Run: headless pygame with SDL's dummy video driver; simulated clock (each Clock.tick advances the game by its frame time, no real sleeping); random seed 0; keys injected as events and as key.get_pressed() state; mouse plan: one left click at the window centre at the start of phase 2, then a move to the lower-right quarter at the start of phase 3.
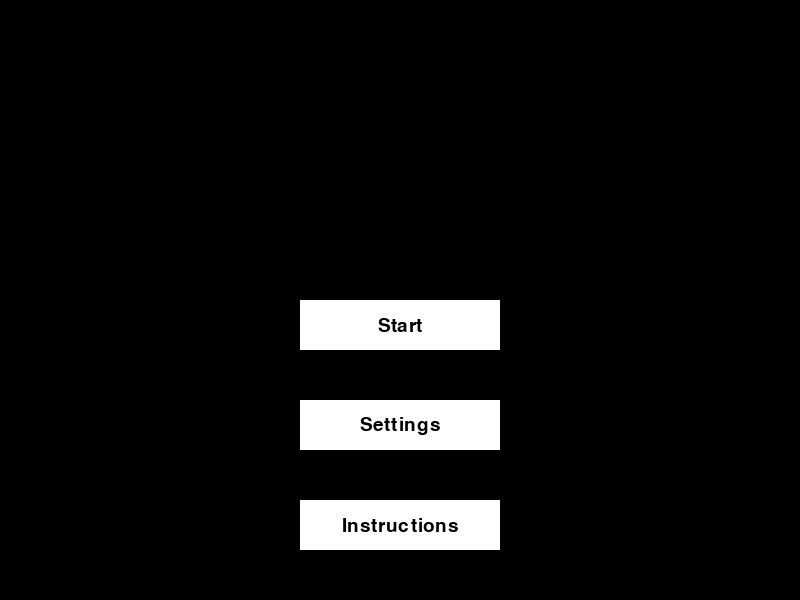
Frame 1 of 4 · flips 1–60 · no input
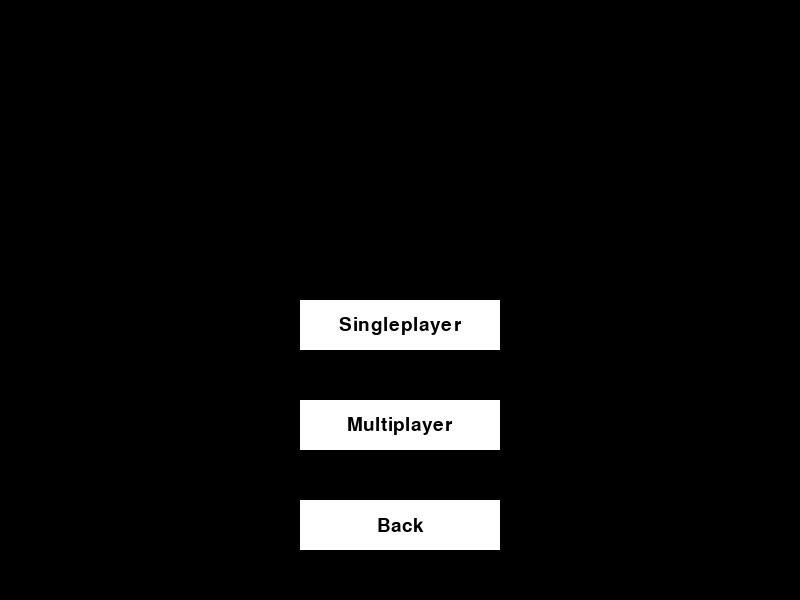
Frame 2 of 4 · flips 61–180 · clicked the window centre · tapped SPACE, RETURN · held RIGHT (→), D
Frame 3 of 4 · flips 181–300 · moved the mouse to the lower-right quarter · held DOWN (↓), S · screen unchanged from frame 2, image omitted
Frame 4 of 4 · flips 301–420 · held LEFT (←), A, UP (↑), W · screen unchanged from frame 3, image omitted

The pygame program that drew these frames:

import pygame

# Initialisation de Pygame
pygame.init()

# Configuration de la fenêtre du jeu
window_width = 800
window_height = 600
window = pygame.display.set_mode((window_width, window_height))
pygame.display.set_caption("Game Menu")

# Définition des couleurs
BLACK = (0, 0, 0)
WHITE = (255, 255, 255)

# Définition de la police
font = pygame.font.Font(None, 28)

# Classe pour les boutons
class Button:
    def __init__(self, x, y, width, height, text):
        self.rect = pygame.Rect(x, y, width, height)
        self.text = text

    def draw(self):
        pygame.draw.rect(window, WHITE, self.rect)
        text_surface = font.render(self.text, True, BLACK)
        text_rect = text_surface.get_rect(center=self.rect.center)
        window.blit(text_surface, text_rect)

    def is_clicked(self, pos):
        return self.rect.collidepoint(pos)

# Classe pour les cases à cocher
class Checkbox:
    def __init__(self, x, y, width, height, text):
        self.rect = pygame.Rect(x, y, width, height)
        self.text = text
        self.checked = False

    def draw(self):
        pygame.draw.rect(window, WHITE, self.rect)
        pygame.draw.rect(window, BLACK, self.rect, 2)

        if self.checked:
            pygame.draw.line(window, BLACK, (self.rect.x + 5, self.rect.centery), (self.rect.centerx, self.rect.bottom - 5), 2)
            pygame.draw.line(window, BLACK, (self.rect.centerx, self.rect.bottom - 5), (self.rect.right - 5, self.rect.y + 5), 2)

        text_surface = font.render(self.text, True, BLACK)
        text_rect = text_surface.get_rect(topleft=(self.rect.right + 10, self.rect.y))
        window.blit(text_surface, text_rect)

    def is_clicked(self, pos):
        return self.rect.collidepoint(pos)

    def toggle(self):
        self.checked = not self.checked

# Classe pour la boîte de texte
class TextBox:
    def __init__(self, x, y, width, height, text):
        self.rect = pygame.Rect(x, y, width, height)
        self.text = text
        self.font = pygame.font.Font(None, 28)
        self.render_text()

    def update_text(self, new_text):
        self.text = new_text
        self.render_text()

    def render_text(self):
        lines = self.text.split('\n')
        line_height = self.font.get_linesize()
        max_visible_lines = self.rect.height // line_height
        total_height = len(lines) * line_height
        self.text_surfaces = [self.font.render(line, True, WHITE) for line in lines]
        self.text_rects = [text_surface.get_rect(topleft=(self.rect.x, self.rect.y + i * line_height)) for i, text_surface in enumerate(self.text_surfaces)]

    def draw(self):
        pygame.draw.rect(window, BLACK, self.rect)
        for i in range(min(len(self.text_surfaces), self.rect.height // self.font.get_linesize())):
            window.blit(self.text_surfaces[i], self.text_rects[i])

# Classe pour le curseur (slider)
class Slider:
    def __init__(self, x, y, width, height, min_value, max_value, default_value, text):
        self.rect = pygame.Rect(x, y, width, height)
        self.min_value = min_value
        self.max_value = max_value
        self.value = default_value
        self.text = text

    def draw(self):
        pygame.draw.rect(window, WHITE, self.rect)
        pygame.draw.rect(window, BLACK, self.rect, 2)

        # Calcul de la position du curseur en fonction de la valeur
        range_ = self.max_value - self.min_value
        if range_ != 0:
            normalized_value = (self.value - self.min_value) / range_
            cursor_x = int(self.rect.x + normalized_value * self.rect.width)
            cursor_rect = pygame.Rect(cursor_x - 5, self.rect.y - 5, 10, self.rect.height + 10)
            pygame.draw.rect(window, BLACK, cursor_rect)

        text_surface = font.render(f"{self.text}: {self.value}", True, BLACK)
        text_rect = text_surface.get_rect(topleft=(self.rect.right + 10, self.rect.y))
        window.blit(text_surface, text_rect)

    def is_clicked(self, pos):
        return self.rect.collidepoint(pos)

    def update_value(self, new_value):
        # Met à jour la valeur du curseur en fonction de la position du clic
        normalized_position = (new_value - self.rect.x) / self.rect.width
        self.value = round(self.min_value + normalized_position * (self.max_value - self.min_value))

# Classe pour le menu déroulant
class Dropdown:
    def __init__(self, x, y, width, height, options, default_option, text):
        self.rect = pygame.Rect(x, y, width, height)
        self.options = options
        self.selected_option = default_option
        self.expanded = False
        self.text = text

    def draw(self):
        pygame.draw.rect(window, WHITE, self.rect)
        pygame.draw.rect(window, BLACK, self.rect, 2)

        text_surface = font.render(f"{self.text}: {self.selected_option}", True, BLACK)
        text_rect = text_surface.get_rect(topleft=(self.rect.right + 10, self.rect.y))
        window.blit(text_surface, text_rect)

        if self.expanded:
            for i, option in enumerate(self.options):
                option_rect = pygame.Rect(self.rect.x, self.rect.y + (i + 1) * self.rect.height, self.rect.width, self.rect.height)
                pygame.draw.rect(window, WHITE, option_rect)
                pygame.draw.rect(window, BLACK, option_rect, 2)
                option_surface = font.render(option, True, BLACK)
                option_rect = option_surface.get_rect(topleft=(self.rect.x + 5, self.rect.y + (i + 1) * self.rect.height + 5))
                window.blit(option_surface, option_rect)

    def is_clicked(self, pos):
        return self.rect.collidepoint(pos)

    def handle_click(self, pos):
        if self.is_clicked(pos):
            self.expanded = not self.expanded
        elif self.expanded:
            for i, option in enumerate(self.options):
                option_rect = pygame.Rect(self.rect.x, self.rect.y + (i + 1) * self.rect.height, self.rect.width, self.rect.height)
                if option_rect.collidepoint(pos):
                    self.selected_option = option
                    self.expanded = False

# Liste de langues pour le menu déroulant
language_options = ["English", "Français", "Español", "Deutsch", "Italiano", "Português", "Other"]

# Création des boutons
start_button = Button(300, 300, 200, 50, "Start")
settings_button = Button(300, 400, 200, 50, "Settings")
instruction_button = Button(300, 500, 200, 50, "Instructions")
back_button = Button(300, 500, 200, 50, "Back")
singleplayer_button = Button(300, 300, 200, 50, "Singleplayer")
multiplayer_button = Button(300, 400, 200, 50, "Multiplayer")
easy_button = Button(300, 200, 200, 50, "Easy")
hard_button = Button(300, 300, 200, 50, "Hard")
impossible_button = Button(300, 400, 200, 50, "Impossible")

# Création d'une boîte de texte pour les instructions avec des paragraphes
instructions_text_box = TextBox(50, 50, 700, 400, """
Age of War is an epic strategy game where you defend your base and conquer the enemy through five ages, from the Stone Age to modern civilization.

Game Highlights:
- Battle across Stone, Castle, Renaissance, Modern, and Future ages.
- Choose your difficulty level.
- Defend with stones and sticks in the Stone Age, advancing with new technologies.
- Build turrets, deploy units, and strategically use special attacks.
- Monitor the health bar; if it reaches zero, you lose.
- Earn money and experience to unlock 16 different units.
- Control the game with the left mouse button and toolbar.

Features:
- Engaging warfare across ages.
- 16 units and 15 turrets.
- Addictive and strategic gameplay.
""")

# Création des cases à cocher dans les paramètres
checkbox1 = Checkbox(200, 50, 20, 20, "Low")
checkbox2 = Checkbox(330, 50, 20, 20, "High")

# Création de deux zones de texte pour les options Low et High dans les paramètres
low_text_box = TextBox(230, 50, 50, 30, "Low")
high_text_box = TextBox(360, 50, 50, 30, "High")
video_text_box = TextBox(10, 50, 50, 30, "VIDEO SETTINGS")
sfx_text_box = TextBox(10, 150, 50, 30, "SFX")
music_text_box = TextBox(10, 100, 50, 30, "MUSIC")
help_text_box = TextBox(10, 210, 50, 30, "HELP")
language_text_box = TextBox(10, 260, 50, 30, "LANGUAGE")


# Création du curseur (slider) dans les paramètres
slider = Slider(200, 150, 200, 20, 0, 100, 50, "SFX")
slider2 = Slider(200, 100, 200, 20, 0, 100, 50, "Music")

# Création du menu déroulant pour la langue
language_dropdown = Dropdown(200, 250, 200, 30, language_options, "English", "Language")

# Création du bouton Help
help_button = Button(200, 200, 200, 30, "Send a message")

# Boucle de jeu
running = True
menu_screen = True
mode_screen = False
instruction_screen = False
settings_screen = False
level_screen = False

while running:
    # Gestion des événements
    for event in pygame.event.get():
        if event.type == pygame.QUIT:
            running = False
        elif event.type == pygame.MOUSEBUTTONDOWN:
            if menu_screen:
                if start_button.is_clicked(pygame.mouse.get_pos()):
                    menu_screen = False
                    mode_screen = True
                    print("Start button clicked")
                elif singleplayer_button.is_clicked(pygame.mouse.get_pos()):
                    menu_screen = False
                    mode_screen = False
                    level_screen = True
                elif instruction_button.is_clicked(pygame.mouse.get_pos()):
                    menu_screen = False
                    instruction_screen = True
                elif settings_button.is_clicked(pygame.mouse.get_pos()):
                    menu_screen = False
                    settings_screen = True
            elif mode_screen:
                if singleplayer_button.is_clicked(pygame.mouse.get_pos()):
                    menu_screen = False
                    mode_screen = False
                    level_screen = True
                    print("Singleplayer button clicked")
                elif multiplayer_button.is_clicked(pygame.mouse.get_pos()):
                    print("Multiplayer button clicked")
                elif back_button.is_clicked(pygame.mouse.get_pos()):
                    menu_screen = True
                    instruction_screen = False
                    settings_screen = False
            elif level_screen:
                if easy_button.is_clicked(pygame.mouse.get_pos()):
                    print("Easy button clicked")
                elif hard_button.is_clicked(pygame.mouse.get_pos()):
                    print("Hard button clicked")
                elif impossible_button.is_clicked(pygame.mouse.get_pos()):
                    print("Impossible button clicked")
                elif back_button.is_clicked(pygame.mouse.get_pos()):
                    menu_screen = True
                    mode_screen = False
                    level_screen = False
            elif instruction_screen or settings_screen:
                if back_button.is_clicked(pygame.mouse.get_pos()):
                    menu_screen = True
                    instruction_screen = False
                    settings_screen = False
                elif checkbox1.is_clicked(pygame.mouse.get_pos()):
                    checkbox1.toggle()
                    print("Checkbox 1 toggled")
                elif checkbox2.is_clicked(pygame.mouse.get_pos()):
                    checkbox2.toggle()
                    print("Checkbox 2 toggled")
                elif slider.is_clicked(pygame.mouse.get_pos()):
                    # Met à jour la valeur du curseur en fonction de la position du clic
                    slider.update_value(pygame.mouse.get_pos()[0])
                elif slider2.is_clicked(pygame.mouse.get_pos()):
                    # Met à jour la valeur du curseur en fonction de la position du clic
                    slider2.update_value(pygame.mouse.get_pos()[0])
                elif language_dropdown.is_clicked(pygame.mouse.get_pos()):
                    # Gérer le clic sur le menu déroulant
                    language_dropdown.handle_click(pygame.mouse.get_pos())
                if help_button.is_clicked(pygame.mouse.get_pos()):
                    print("I'm Johnny on the spot")

    # Effacer l'écran
    window.fill(BLACK)

    # Dessiner la boîte de texte pour les instructions
    if instruction_screen:
        instructions_text_box.draw()

    # Dessiner les cases à cocher, le texte, le curseur dans les paramètres
    if settings_screen:
        checkbox1.draw()
        checkbox2.draw()
        low_text_box.draw()
        high_text_box.draw()
        video_text_box.draw()
        sfx_text_box.draw()
        music_text_box.draw()
        language_text_box.draw()
        slider.draw()
        slider2.draw()
        language_dropdown.draw()
        help_button.draw()  # Dessiner le bouton "Test"
        help_text_box.draw()

    # Dessiner les boutons
    
    if menu_screen:
        start_button.draw()
        settings_button.draw()
        instruction_button.draw()
    elif mode_screen :
        singleplayer_button.draw()
        multiplayer_button.draw()
        back_button.draw()
    elif level_screen :
        easy_button.draw()
        hard_button.draw()
        impossible_button.draw()
        back_button.draw()
    elif instruction_screen or settings_screen:
        back_button.draw()
    

    # Mettre à jour l'affichage
    pygame.display.flip()

# Quitter le jeu
pygame.quit()
